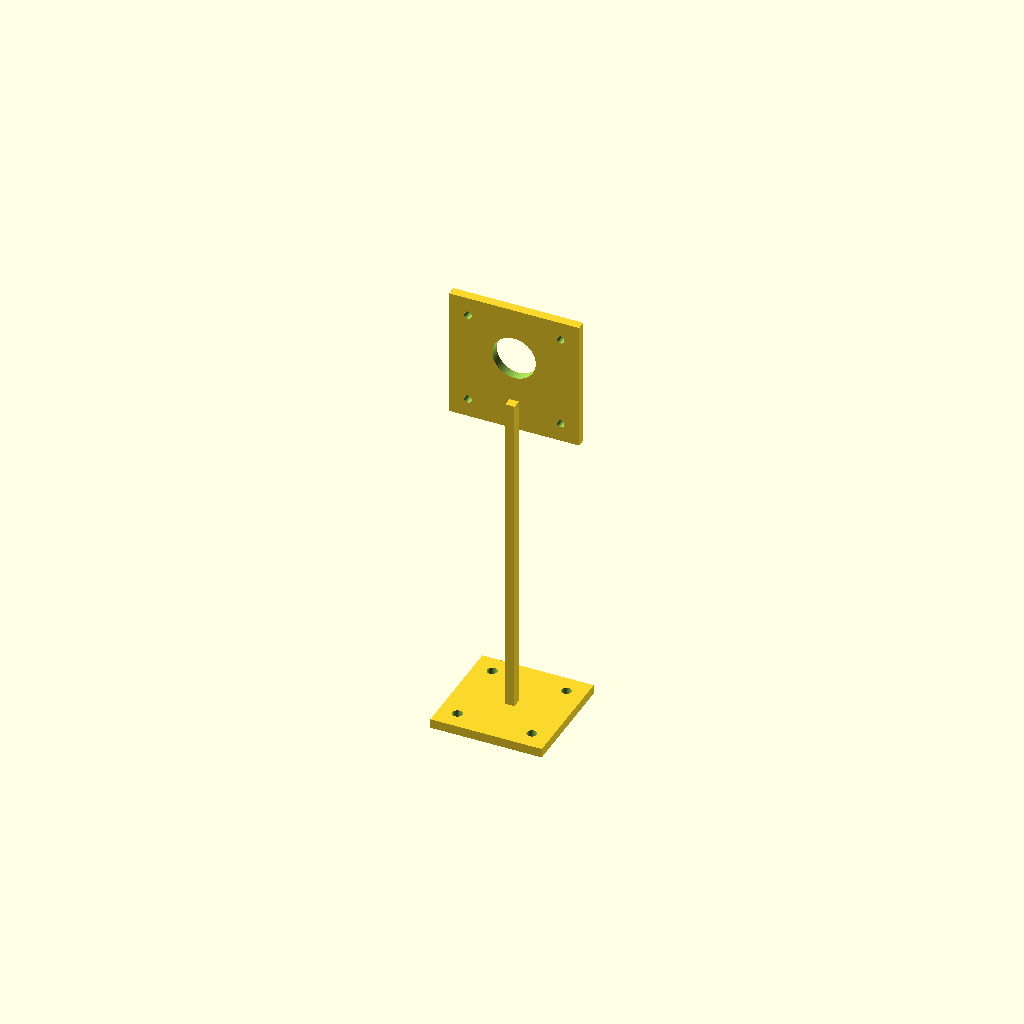
Cell 1: the model at its default parameters.
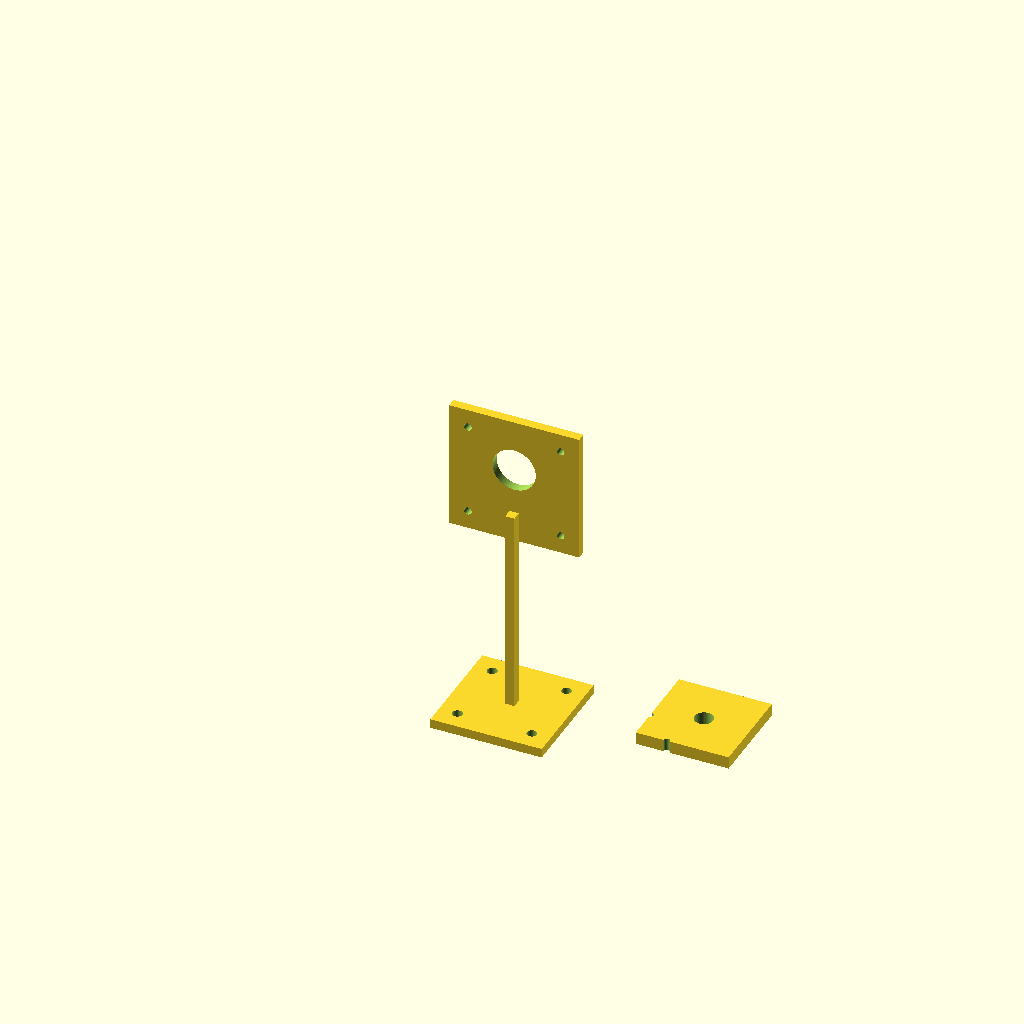
Cell 2 — use_pan_tilt set to true, the other parameters unchanged.
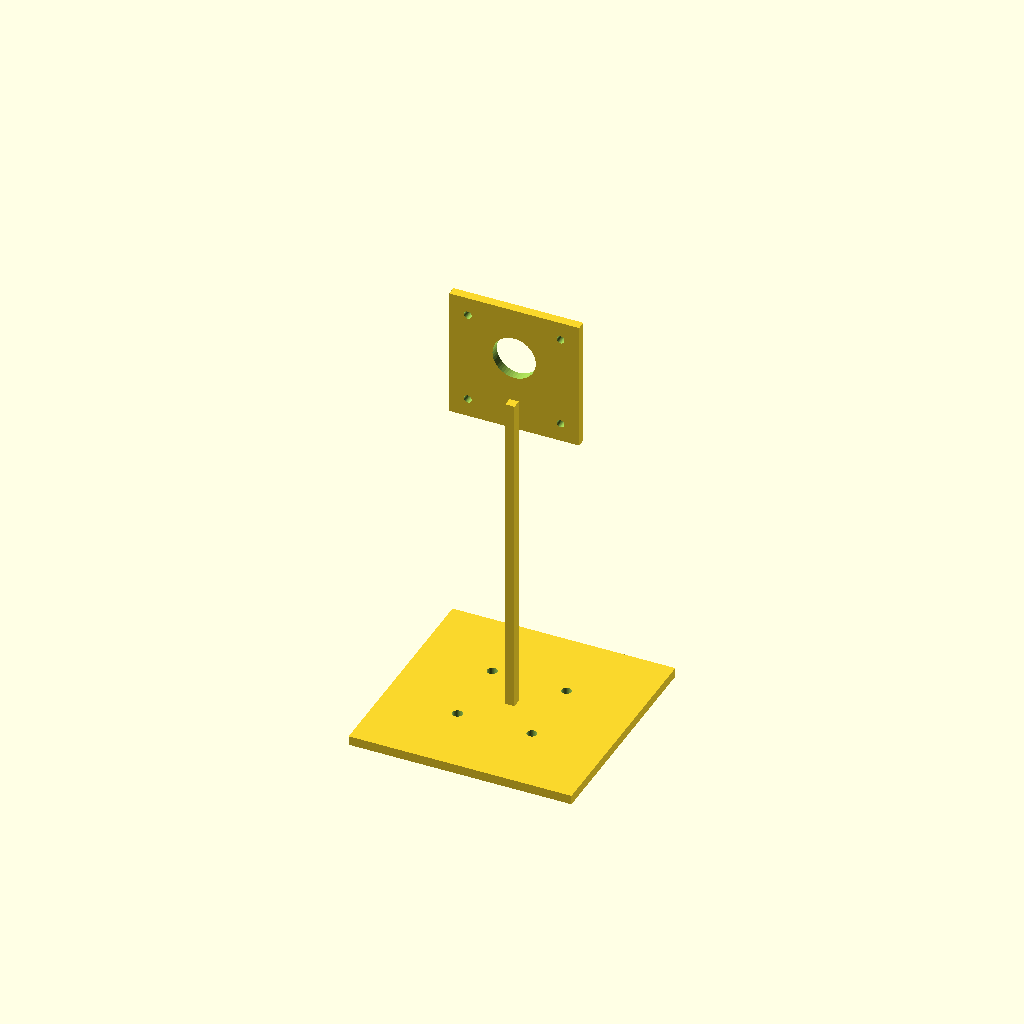
Cell 3: base = 72 (everything else at default).
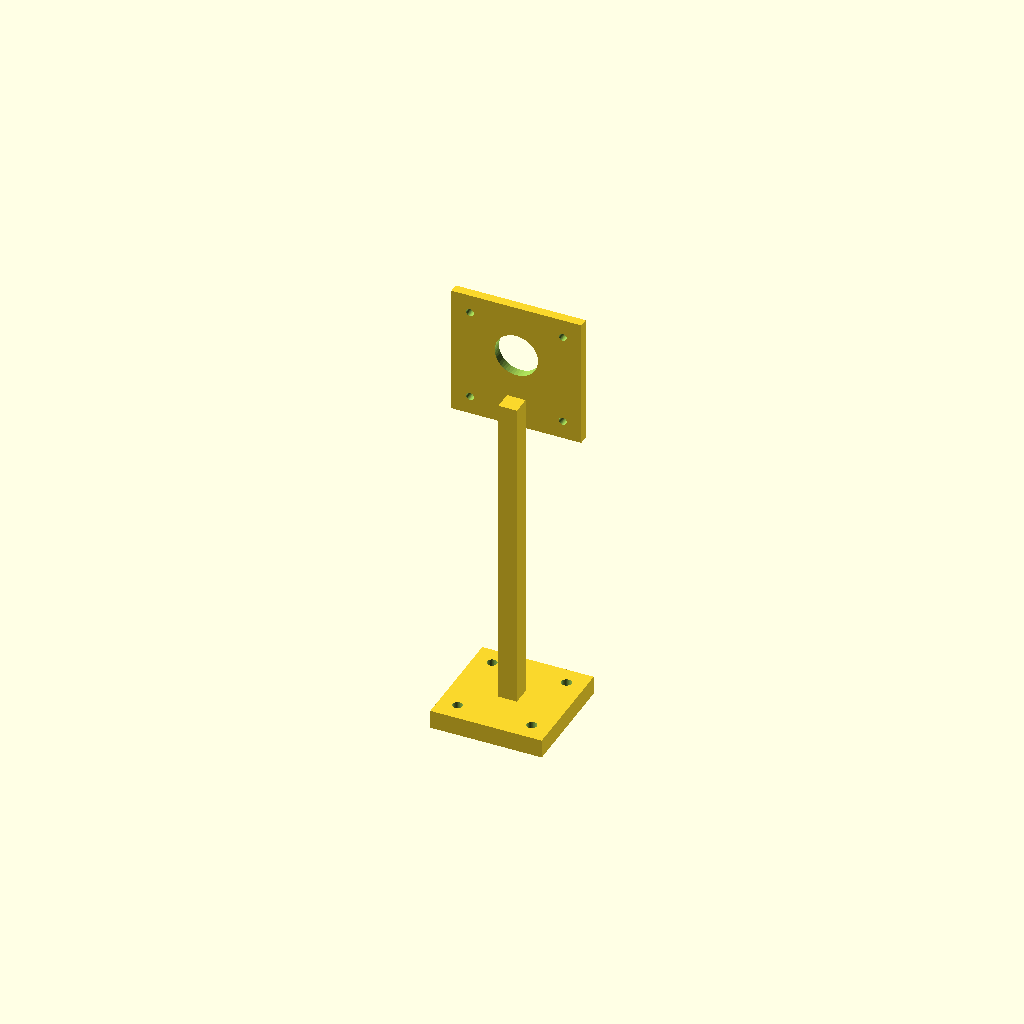
Cell 4: mast_t = 6 (everything else at default).
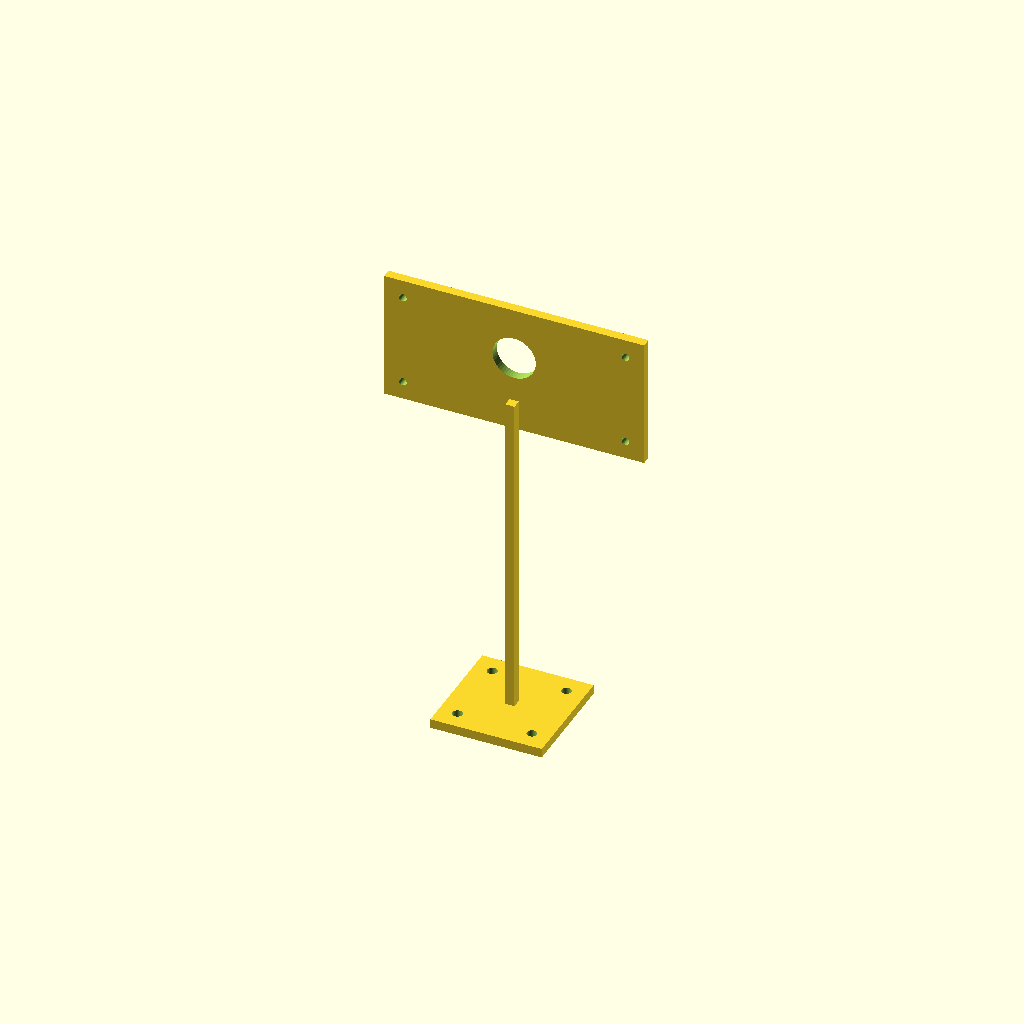
Cell 5: the same model with cam_w = 84.
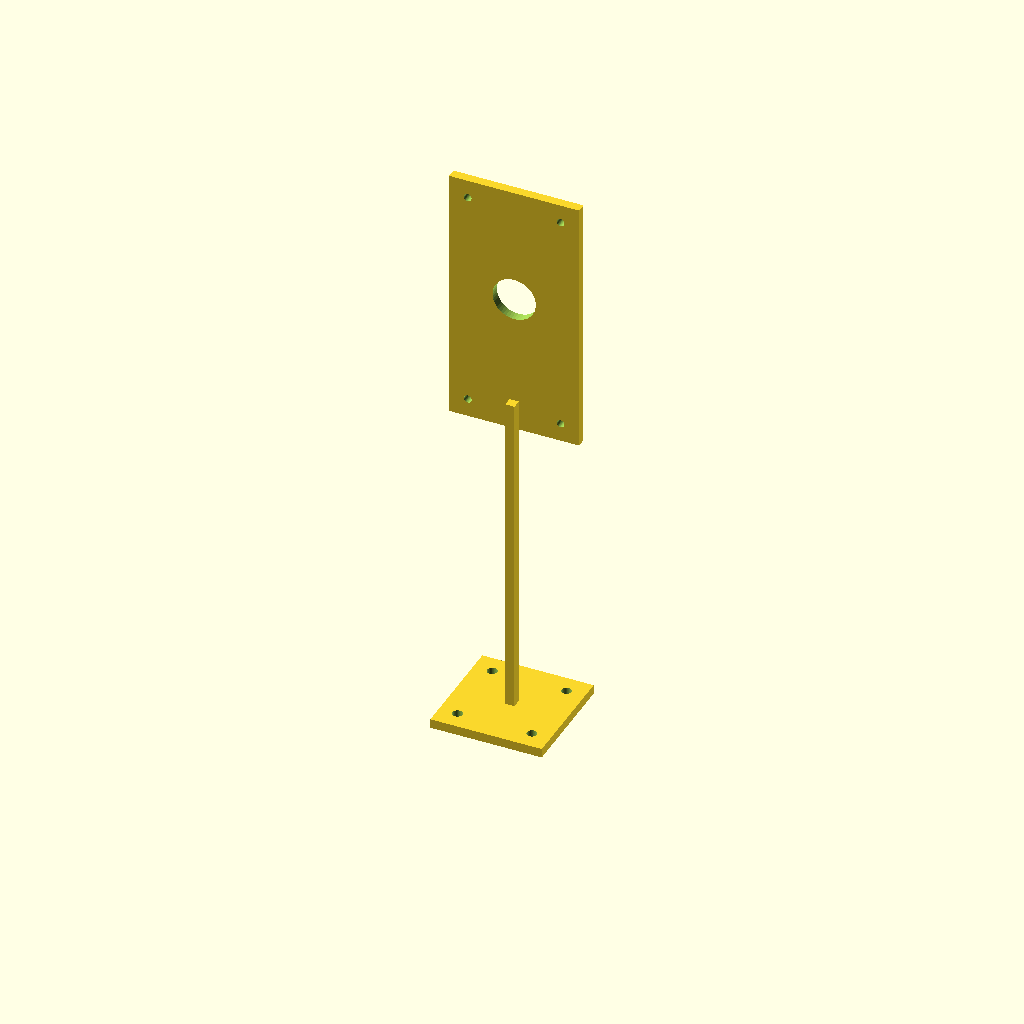
Cell 6: the same model with cam_h = 84.
All cells are drawn from one camera (rotation 55°, 0°, 25°, orthographic, colour scheme Cornfield), so only the parameter changes between them.
OpenSCAD source file cad/camera_mast.scad:
// ESP32-CAM mast — forward-facing, ~120 mm lens height
// Optional servo horns: set use_pan_tilt = true for bracket clearance.

$fn = 48;

use_pan_tilt = false;
base = 36;
mast_h = use_pan_tilt ? 70 : 110;
mast_t = 3;
cam_w = 42;
cam_h = 42;

module cam_mount_plate() {
  difference() {
    cube([cam_w, 3, cam_h]);
    for (p = [[6, 6], [6, cam_h - 6], [cam_w - 6, 6], [cam_w - 6, cam_h - 6]])
      translate([p[0], -1, p[1]]) rotate([-90, 0, 0]) cylinder(h=10, d=2.5);
    translate([cam_w/2, -1, cam_h/2 + 4]) rotate([-90, 0, 0]) cylinder(h=10, d=14);
  }
}

difference() {
  union() {
    translate([-base/2, -base/2, 0]) cube([base, base, mast_t]);
    translate([-mast_t/2, -mast_t/2, 0]) cube([mast_t, mast_t, mast_h]);
    translate([-cam_w/2, mast_t/2, mast_h - 10]) cam_mount_plate();
  }
  for (p = [[-12, -12], [-12, 12], [12, -12], [12, 12]])
    translate([p[0], p[1], -1]) cylinder(h=mast_t + 2, d=3.2);
}

if (use_pan_tilt) {
  translate([40, 0, 0]) {
    difference() {
      cube([30, 30, 4]);
      translate([15, 15, -1]) cylinder(h=6, d=6);
      for (a = [0:90:270])
        rotate([0, 0, a]) translate([10, 0, -1]) cylinder(h=6, d=2.2);
    }
  }
}
Customizer parameters (derived from the source; name, type, default, range or options):
use_pan_tilt: bool, default false
base: number, default 36
mast_t: number, default 3
cam_w: number, default 42
cam_h: number, default 42
